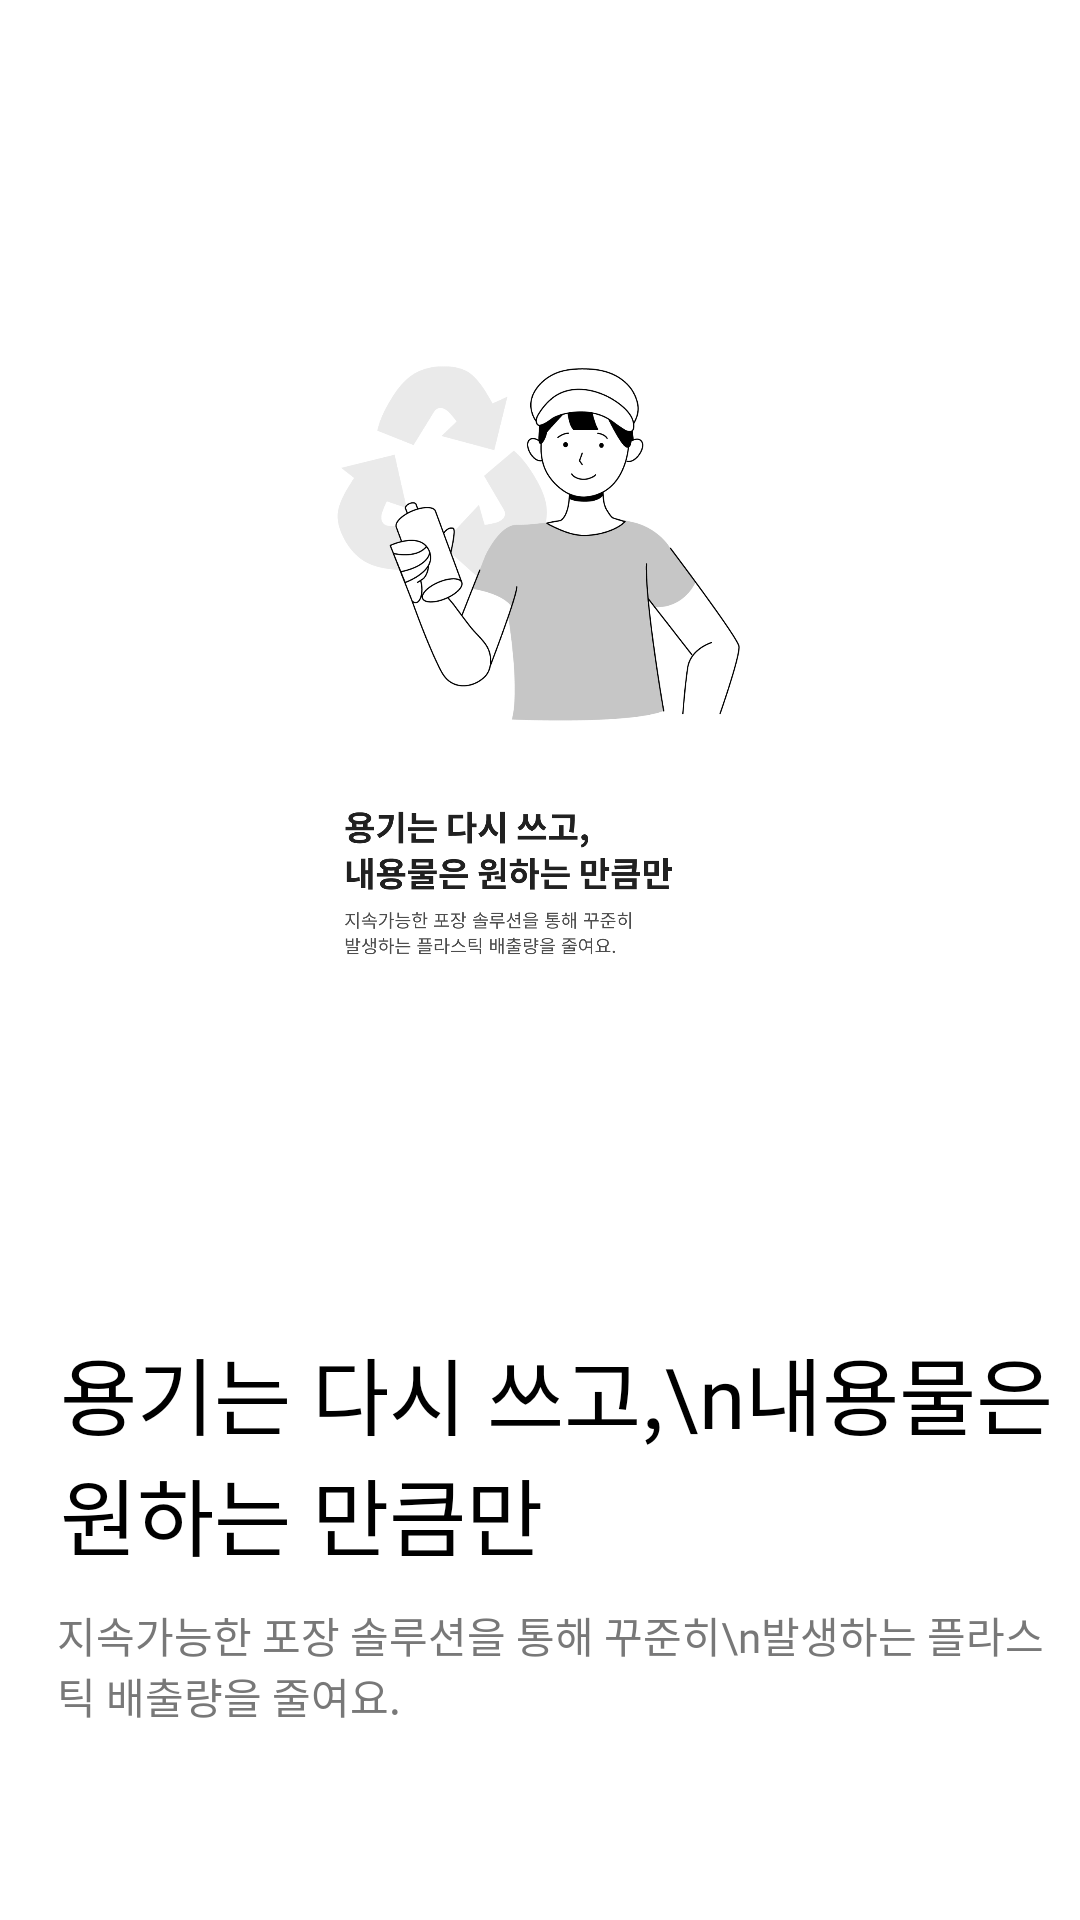

Reconstruct the res/layout file that produces this screen, plus the resources it refers to.
<!-- AndroidManifest.xml: application theme LightTheme.Cheum_STAC -->
<!-- res/layout/intro_2p.xml -->
<?xml version="1.0" encoding="utf-8"?>
<LinearLayout xmlns:android="http://schemas.android.com/apk/res/android"
    android:layout_width="match_parent"
    android:layout_height="match_parent"
    android:orientation="vertical">



    <ImageView
        android:layout_width="wrap_content"
        android:layout_height="300dp"
        android:layout_gravity="center"
        android:src="@drawable/intro2"
        android:layout_marginTop="80dp"
        android:layout_marginBottom="64dp"
        android:id="@+id/img"/>
    <TextView
        android:layout_width="match_parent"
        android:layout_height="wrap_content"
        android:text="용기는 다시 쓰고,\n내용물은 원하는 만큼만"
        android:textSize="28dp"
        android:textColor="#000000"
        android:layout_marginLeft="20dp"
        android:fontFamily="@font/noto_sans_bold" />
    <TextView
        android:layout_width="match_parent"
        android:layout_height="wrap_content"
        android:layout_marginLeft="19dp"
        android:layout_marginTop="10dp"
        android:fontFamily="@font/noto_sans"
        android:text="지속가능한 포장 솔루션을 통해 꾸준히\n발생하는 플라스틱 배출량을 줄여요."
        android:textColor="#787878" />

</LinearLayout>
<!-- resources referenced by this layout -->
<resources>
  <!-- drawable intro2: png bitmap (drawable, 135534 bytes) -->
  <style name="LightTheme.Cheum_STAC" parent="Theme.AppCompat.Light">
          
          <item name="colorSurface">@android:color/white</item>
          <item name="backgroundColor">@android:color/white</item>
          <item name="android:windowBackground">@color/white</item>
          <item name="titleTextColor">@android:color/black</item>
          <item name="android:textColor">@color/black</item>
          
          <item name="windowActionBar">false</item>
          <item name="windowNoTitle">true</item>
      </style>
  <!-- not gathered from this repository: default colours our renderer supplied (Android Studio template values) -->
  <color name="black">#FF000000</color>
  <color name="white">#FFFFFFFF</color>
</resources>
